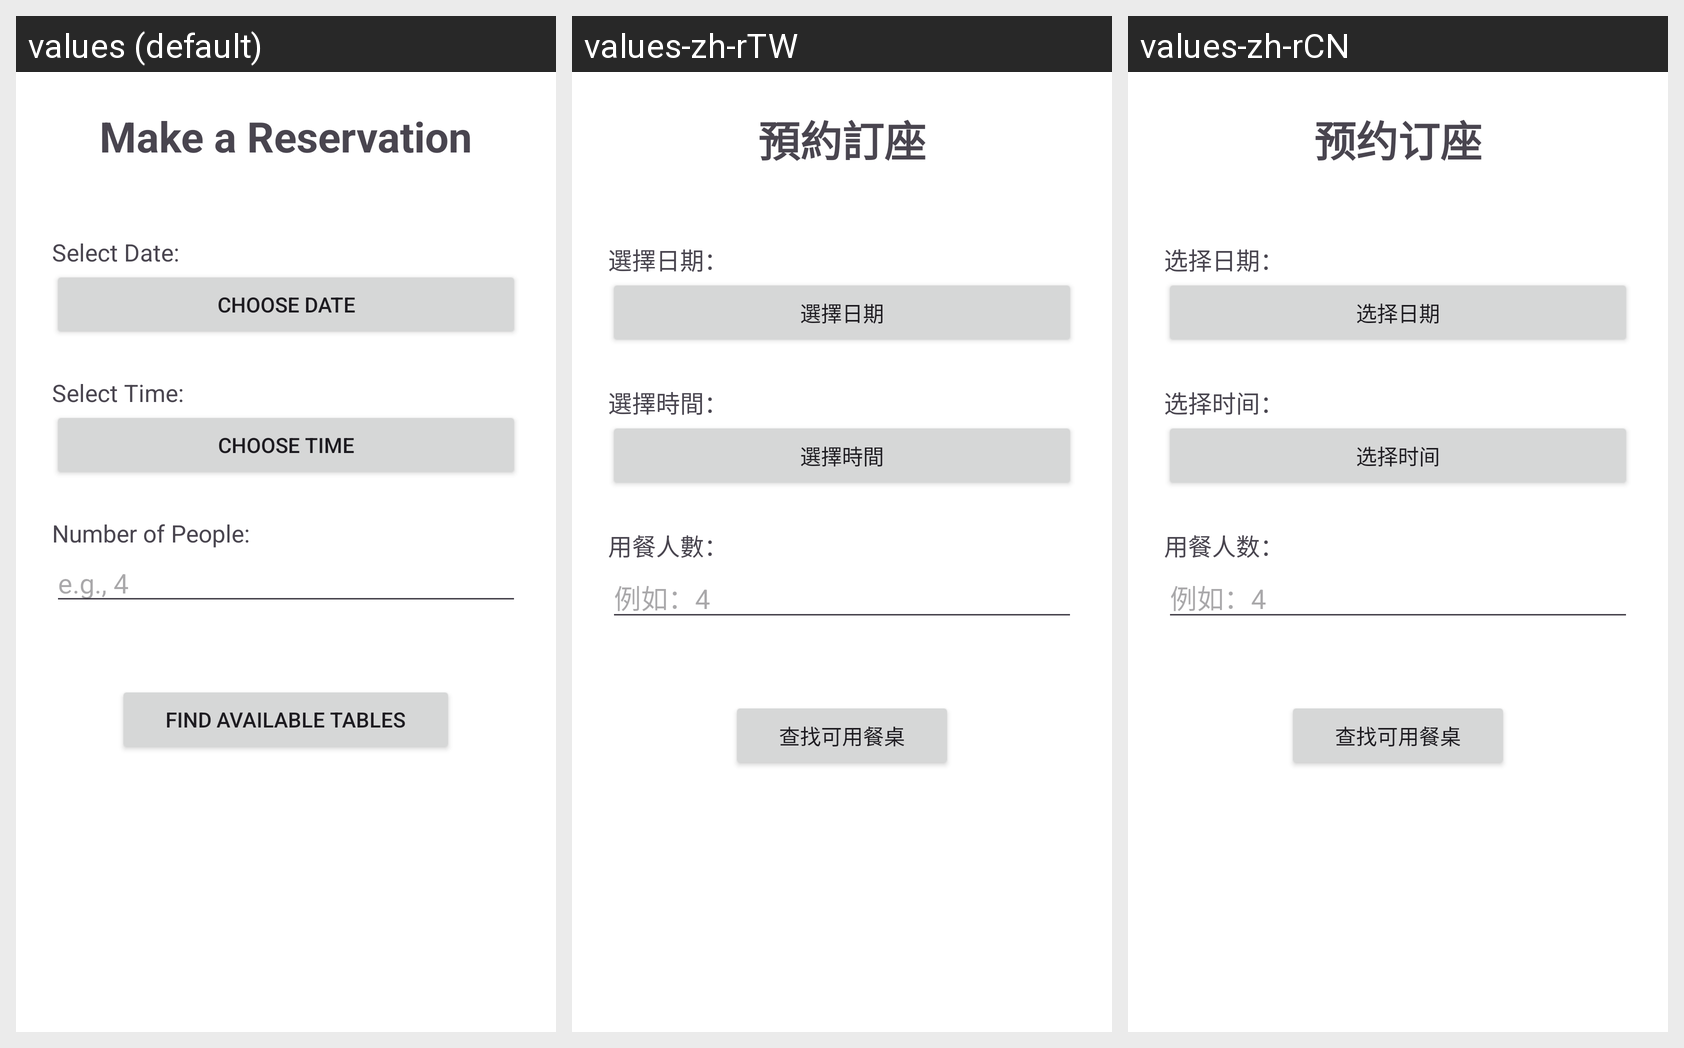

This grid shows one Android layout under several languages. Give, for every string resource on the screen, its name, the default text and each shown locale's text.
Android screen res/layout/activity_booking.xml rendered under 3 locales, left to right: values (default), values-zh-rTW, values-zh-rCN. Device: Nexus 5 (rendered at 1080×1920; each locale shown at half size, 540×960, under a caption strip naming it); theme Theme.YummyRestaurant.
Strings drawn on this screen, with the default value and each locale's value (text and hints the layout hard-codes, and strings that could not be matched under every locale, appear in the picture but are not listed):

booking_title_make_reservation
  values: Make a Reservation
  values-zh-rTW: 預約訂座
  values-zh-rCN: 预约订座

booking_select_date
  values: Select Date:
  values-zh-rTW: 選擇日期：
  values-zh-rCN: 选择日期：

booking_choose_date
  values: Choose Date
  values-zh-rTW: 選擇日期
  values-zh-rCN: 选择日期

booking_select_time
  values: Select Time:
  values-zh-rTW: 選擇時間：
  values-zh-rCN: 选择时间：

booking_choose_time
  values: Choose Time
  values-zh-rTW: 選擇時間
  values-zh-rCN: 选择时间

booking_number_of_people
  values: Number of People:
  values-zh-rTW: 用餐人數：
  values-zh-rCN: 用餐人数：

booking_people_hint_example
  values: e.g., 4
  values-zh-rTW: 例如：4
  values-zh-rCN: 例如：4

booking_find_available_tables
  values: Find Available Tables
  values-zh-rTW: 查找可用餐桌
  values-zh-rCN: 查找可用餐桌
